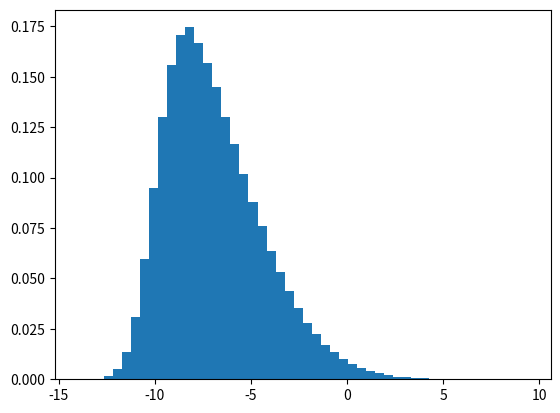
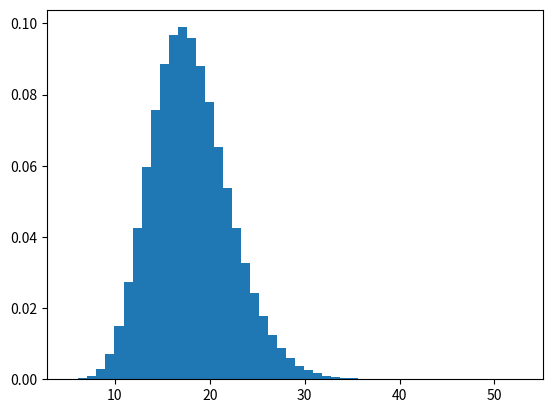
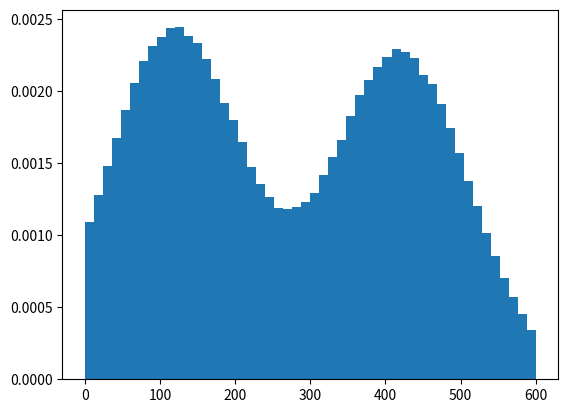
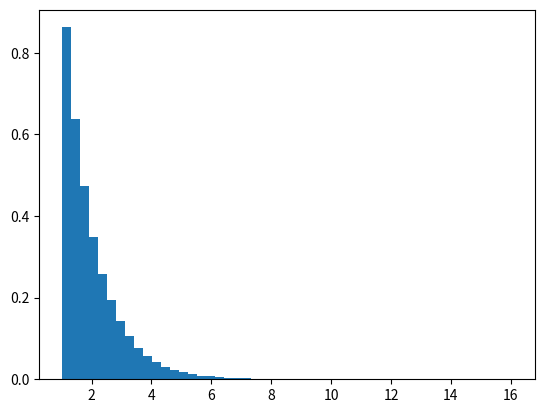

Reproduce these figures in Python, in order.
import numpy as np
import matplotlib.pyplot as plt

# we can combine both times
average_appointment_duration = 17
appointment_reserved_time = 20

clinic_open_time = 0
clinic_close_time = 600  # 10 hours in minutes

scheduled_registration_time_multiplier = 1.0
run_walk_in_registration_time_multiplier = 1.5  # walk-in patients take longer at registration


def get_walk_in_arrival_time_dist(num_patients, p_first=0.5):
    mus = np.array([120, 420])
    sigmas = np.array([90, 90])

    comp_is_second = np.random.rand(num_patients) > p_first
    locs = mus[comp_is_second.astype(int)]
    scales = sigmas[comp_is_second.astype(int)]

    samples = np.random.normal(loc=locs, scale=scales)
    out_of_bounds = (samples < clinic_open_time) | (samples > clinic_close_time)
    # Rejection sample to keep the distribution shape without edge pileups.
    while np.any(out_of_bounds):
        samples[out_of_bounds] = np.random.normal(
            loc=locs[out_of_bounds],
            scale=scales[out_of_bounds],
        )
        out_of_bounds = (samples < clinic_open_time) | (samples > clinic_close_time)
    return samples


def get_arrival_offset(num_patients):
    alpha = 4
    mean = -10
    std = 4
    delta = alpha / np.sqrt(1 + alpha**2)

    z0 = np.random.normal(0, 1, num_patients)
    z1 = np.random.normal(0, 1, num_patients)

    x = delta * np.abs(z0) + np.sqrt(1 - delta**2) * z1

    return mean + std * x


def get_scheduled_arrival_time_dist(num_patients, num_doctors):
    offsets = get_arrival_offset(num_patients)
    return [
        (i // num_doctors) * appointment_reserved_time + offsets[i]
        for i in range(num_patients)
    ]


def get_registration_duration_dist(num_patients, multiplier):
    return (np.random.exponential(scale=1.0, size=num_patients) * multiplier) + 1


def get_appointment_duration_dist(num_patients):
    return np.random.gamma(shape=average_appointment_duration, scale=1, size=num_patients) + 1


def get_scheduled_patients(num_patients, num_doctors):
    arrivals = get_scheduled_arrival_time_dist(num_patients, num_doctors)
    registrations = get_registration_duration_dist(num_patients, scheduled_registration_time_multiplier)
    appointments = get_appointment_duration_dist(num_patients)

    patients = [
        (int(arrivals[i]), int(registrations[i]), int(appointments[i]))
        for i in range(num_patients)
    ]
    patients.sort(key=lambda x: x[0])

    return patients


def get_run_walk_in_patients(num_patients):
    arrivals = get_walk_in_arrival_time_dist(num_patients)
    registrations = get_registration_duration_dist(num_patients, run_walk_in_registration_time_multiplier)
    appointments = get_appointment_duration_dist(num_patients)

    patients = [
        (int(arrivals[i]), int(registrations[i]), int(appointments[i]))
        for i in range(num_patients)
    ]
    patients.sort(key=lambda x: x[0])

    return patients

if __name__ == "__main__":
    
    np.random.seed(42)

    sample_size = 1000000

    print("max patients per doctor case:")
    print(get_scheduled_patients(90, 3))
    print('----------------------------------------------------------')
    print(get_run_walk_in_patients(90))

    print("avg pacients per doctor case:")
    print(get_scheduled_patients(50, 3))
    print('----------------------------------------------------------')
    print(get_run_walk_in_patients(50))

    print("arrival offset distribution plot case:")
    plt.hist(get_arrival_offset(sample_size), bins=50, density=True)
    plt.show()

    print("appointment duration distribution plot case:")
    plt.hist(get_appointment_duration_dist(sample_size), bins=50, density=True)
    plt.show()

    print("walk-in arrival time distribution plot case:")  
    plt.hist(get_walk_in_arrival_time_dist(sample_size), bins=50, density=True)
    plt.show()

    print("registration duration distribution plot case:")
    plt.hist(get_registration_duration_dist(sample_size, 1), bins=50, density=True)
    plt.show()
